Run: headless pygame with SDL's dummy video driver; simulated clock (each Clock.tick advances the game by its frame time, no real sleeping); random seed 0; keys injected as events and as key.get_pressed() state; no mouse input.
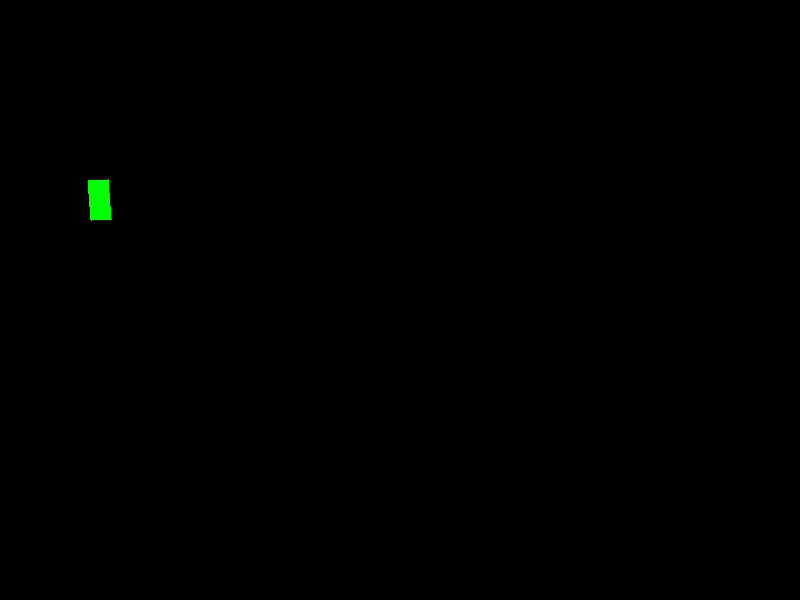
Frame 1 of 4 · flips 1–60 · no input
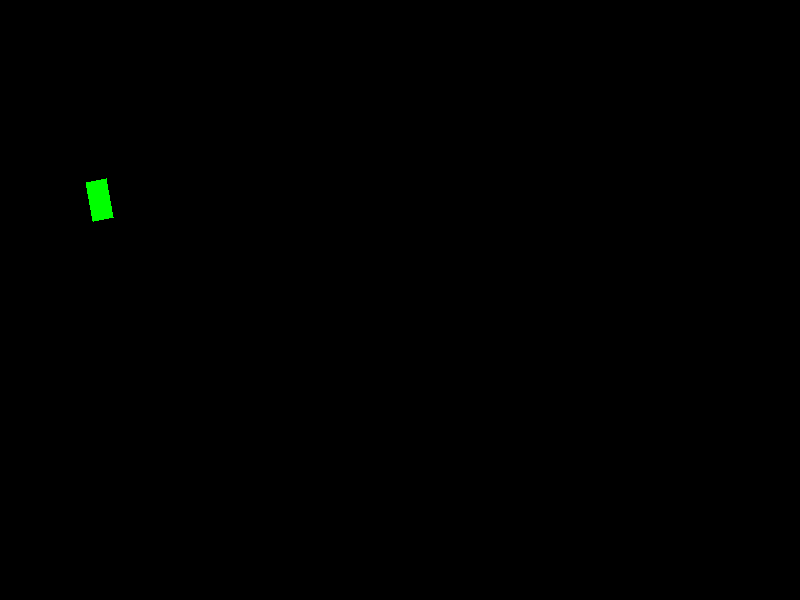
Frame 2 of 4 · flips 61–180 · tapped SPACE, RETURN · held RIGHT (→), D
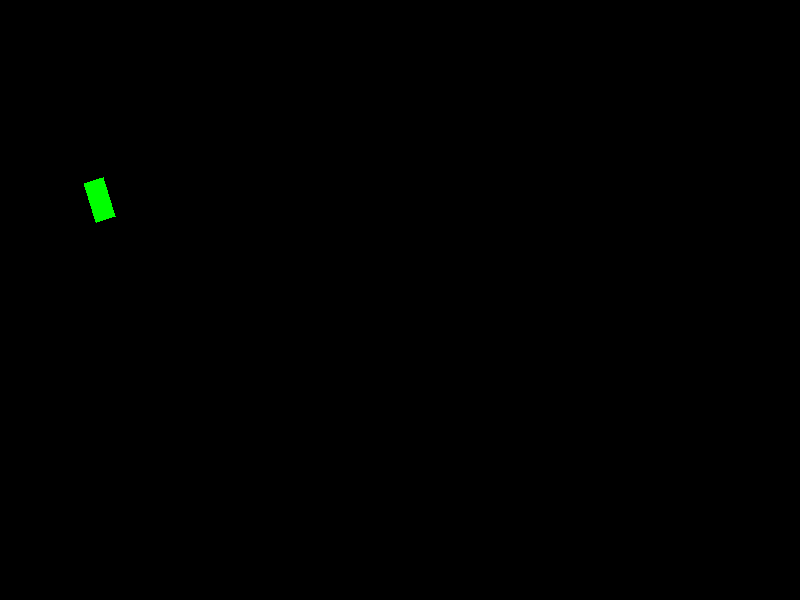
Frame 3 of 4 · flips 181–300 · held DOWN (↓), S
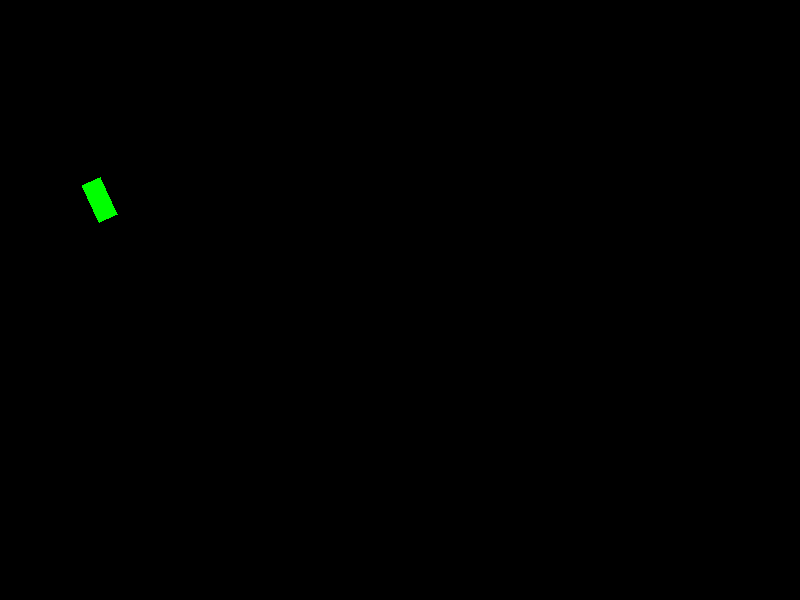
Frame 4 of 4 · flips 301–420 · held LEFT (←), A, UP (↑), W

The pygame program that drew these frames:

import pygame
import math

pygame.init()

white = (255,255,255)
black = (0,0,0)

red = (255,0,0)
green = (0,255,0)
blue = (0,0,255)
Display = pygame.display.set_mode((800,600))
Display.fill(black)
a=10
b=20
x=100
y=200
Dir=0
while True:
    Display.fill(black)
    for event in pygame.event.get():
        if event.type == pygame.QUIT:
            pygame.quit()
            quit()
    Dir = Dir + 0.001
    pygame.draw.polygon(Display,green,((int(x+a*math.cos(Dir)-b*math.sin(Dir)),int(y-a*math.sin(Dir)-b*math.cos(Dir))),
                (int(x + a * math.cos(Dir) + b * math.sin(Dir)), int(y - a * math.sin(Dir) + b * math.cos(Dir))),
                (int(x - a * math.cos(Dir) + b * math.sin(Dir)), int(y + a * math.sin(Dir) + b * math.cos(Dir))),
                (int(x - a * math.cos(Dir) - b * math.sin(Dir)), int(y + a * math.sin(Dir) - b * math.cos(Dir)))))
    pygame.display.update()
